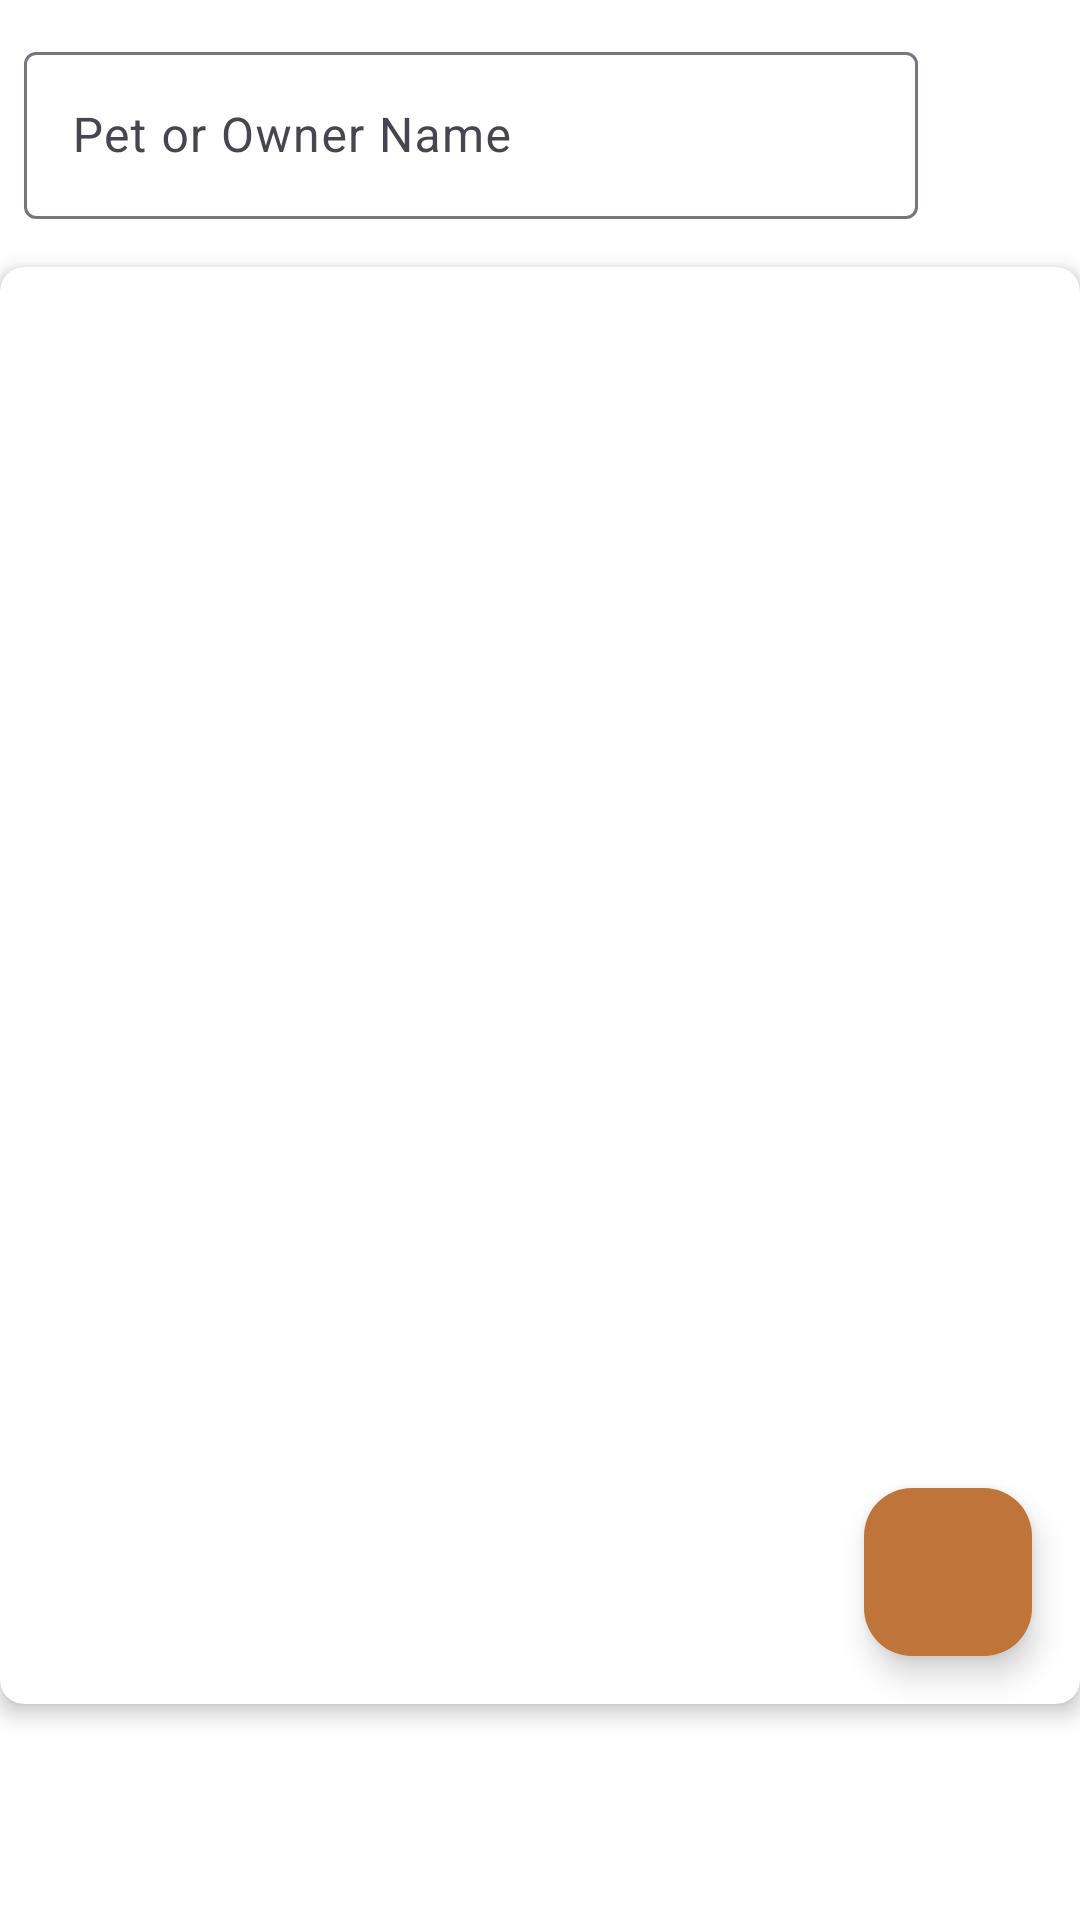

Layout XML and referenced resources for this Android screen:
<!-- AndroidManifest.xml: application theme Theme.WePets -->
<!-- res/layout/fragment_contact.xml -->
<?xml version="1.0" encoding="utf-8"?>
<FrameLayout xmlns:android="http://schemas.android.com/apk/res/android"
    xmlns:tools="http://schemas.android.com/tools"
    android:layout_width="match_parent"
    android:layout_height="match_parent"
    xmlns:app="http://schemas.android.com/apk/res-auto"
    tools:context=".ui.contact.ContactFragment">

    <androidx.constraintlayout.widget.ConstraintLayout
        android:id="@+id/mainLayout"
        android:layout_width="match_parent"
        android:layout_height="match_parent"
        android:layout_marginBottom="56dp">

        <com.google.android.material.textfield.TextInputLayout
            android:id="@+id/tfCustomerSearch"
            android:layout_width="0dp"
            android:layout_marginTop="12dp"
            android:layout_height="wrap_content"
            android:layout_marginStart="8dp"
            app:layout_constraintEnd_toStartOf="@id/btnSeach"
            app:layout_constraintStart_toStartOf="parent"
            app:layout_constraintTop_toTopOf="parent">

            <com.google.android.material.textfield.TextInputEditText
                android:id="@+id/tiCustomerSearch"
                android:layout_width="match_parent"
                android:layout_height="wrap_content"
                android:hint="@string/pet_or_owner_name"
                android:inputType="text" />
        </com.google.android.material.textfield.TextInputLayout>

        <ImageButton
            android:id="@+id/btnSeach"
            android:layout_width="50dp"
            android:layout_height="50dp"
            android:layout_marginStart="4dp"
            android:src="@drawable/ic_seach"
            app:layout_constraintBottom_toBottomOf="@+id/tfCustomerSearch"
            app:layout_constraintEnd_toEndOf="parent"
            app:tint="@color/colorPrimaryDark"
            app:layout_constraintStart_toEndOf="@+id/tfCustomerSearch"
            app:layout_constraintTop_toTopOf="@+id/tfCustomerSearch"
            android:backgroundTint="@android:color/transparent"/>

        <androidx.cardview.widget.CardView
            android:id="@+id/cardView"
            android:layout_width="0dp"
            android:layout_height="0dp"
            android:layout_marginVertical="16dp"
            app:cardCornerRadius="8dp"
            app:cardElevation="4dp"
            app:layout_constraintTop_toBottomOf="@id/tfCustomerSearch"
            app:layout_constraintBottom_toBottomOf="parent"
            app:layout_constraintEnd_toEndOf="parent"
            app:layout_constraintStart_toStartOf="parent">

            <androidx.recyclerview.widget.RecyclerView
                android:id="@+id/rvCustomer"
                android:layout_width="match_parent"
                android:layout_height="match_parent"
                android:layout_marginTop="16dp"
                tools:listitem="@layout/customer_item" />
        </androidx.cardview.widget.CardView>

        <com.google.android.material.floatingactionbutton.FloatingActionButton
            android:id="@+id/fabAdd"
            android:layout_width="wrap_content"
            android:layout_height="wrap_content"
            app:backgroundTint="@color/colorPrimary"
            android:layout_marginEnd="16dp"
            android:layout_marginBottom="32dp"
            android:src="@drawable/ic_add"
            app:tint="@color/white"
            app:layout_constraintBottom_toBottomOf="parent"
            app:layout_constraintEnd_toEndOf="parent" />

    </androidx.constraintlayout.widget.ConstraintLayout>

</FrameLayout>
<!-- res/layout/customer_item.xml (included above) -->
<?xml version="1.0" encoding="utf-8"?>
<androidx.constraintlayout.widget.ConstraintLayout xmlns:android="http://schemas.android.com/apk/res/android"
    xmlns:app="http://schemas.android.com/apk/res-auto"
    xmlns:tools="http://schemas.android.com/tools"
    android:layout_width="match_parent"
    android:layout_height="wrap_content"
    android:layout_margin="4dp"
    >

    <ImageView
        android:id="@+id/ivProfile"
        android:layout_width="80dp"
        android:layout_height="80dp"
        app:layout_constraintStart_toStartOf="parent"
        app:layout_constraintTop_toTopOf="parent"
        tools:srcCompat="@tools:sample/avatars" />

    <TextView
        android:id="@+id/txtPetName"
        android:layout_width="wrap_content"
        android:layout_height="wrap_content"
        android:layout_marginLeft="8dp"
        android:textSize="28sp"
        android:textColor="@color/colorPrimaryDark"
        android:textStyle="bold"
        app:layout_constraintBottom_toBottomOf="@+id/ivProfile"
        app:layout_constraintEnd_toStartOf="@+id/txtPhone"
        app:layout_constraintHorizontal_bias="0.5"
        app:layout_constraintStart_toEndOf="@+id/ivProfile"
        app:layout_constraintTop_toTopOf="@+id/ivProfile"
        app:layout_constraintVertical_bias="0.0"
        tools:text="Nina" />

    <TextView
        android:id="@+id/txtOwnerName"
        android:layout_width="wrap_content"
        android:layout_height="wrap_content"
        android:drawableStart="@drawable/ic_person"
        android:textSize="12sp"
        android:textStyle="bold"
        android:textColor="@color/colorPrimaryDark"
        android:drawableTint="@color/colorPrimaryLight"
        app:layout_constraintBottom_toBottomOf="@+id/ivProfile"
        app:layout_constraintStart_toStartOf="@+id/txtPetName"
        app:layout_constraintTop_toBottomOf="@+id/txtPetName"
        tools:text="Artur Oliveira" />

    <TextView
        android:id="@+id/txtPhone"
        android:layout_width="wrap_content"
        android:layout_height="wrap_content"
        android:drawableStart="@drawable/ic_phone"
        android:textSize="12sp"
        android:drawableTint="@color/colorPrimaryLight"
        android:textColor="@color/colorPrimaryDark"
        android:textStyle="bold"
        app:layout_constraintBottom_toBottomOf="@+id/txtPetName"
        app:layout_constraintEnd_toStartOf="@+id/ivPetSex"
        app:layout_constraintHorizontal_bias="0.5"
        app:layout_constraintStart_toEndOf="@+id/txtPetName"
        app:layout_constraintTop_toTopOf="@+id/txtPetName"
        tools:text="19999913999" />

    <ImageView
        android:id="@+id/ivPetSex"
        android:layout_width="25dp"
        android:layout_height="25dp"
        android:layout_marginEnd="14dp"
        app:layout_constraintBottom_toBottomOf="@+id/txtPetName"
        app:layout_constraintEnd_toEndOf="parent"
        app:layout_constraintHorizontal_bias="0.5"
        app:layout_constraintStart_toEndOf="@+id/txtPhone"
        app:layout_constraintTop_toTopOf="parent"
        app:srcCompat="@drawable/ic_female" />

    <TextView
        android:id="@+id/txtPetBreed"
        android:layout_width="wrap_content"
        android:layout_height="wrap_content"
        android:textStyle="bold"
        android:textColor="@color/colorPrimaryDark"
        android:drawableTint="@color/colorPrimaryLight"
        android:drawableStart="@drawable/ic_pet"
        android:textSize="12sp"
        app:layout_constraintBottom_toBottomOf="@+id/txtOwnerName"
        app:layout_constraintEnd_toEndOf="parent"
        app:layout_constraintStart_toEndOf="@+id/txtOwnerName"
        app:layout_constraintTop_toTopOf="@+id/txtOwnerName"
        tools:text="Vira Lata" />


</androidx.constraintlayout.widget.ConstraintLayout>
<!-- resources referenced by this layout -->
<resources>
  <color name="colorPrimary">#BF743A</color>
  <color name="colorPrimaryDark">#4A280E</color>
  <color name="colorPrimaryLight">#E6D3C4</color>
  <color name="white">#FFFFFFFF</color>
  <!-- drawable ic_female (drawable) -->
  <vector xmlns:android="http://schemas.android.com/apk/res/android" android:height="24dp" android:tint="#EE61FD" android:viewportHeight="24" android:viewportWidth="24" android:width="24dp">
        
      <path android:fillColor="@android:color/white" android:pathData="M17.5,9.5C17.5,6.46 15.04,4 12,4S6.5,6.46 6.5,9.5c0,2.7 1.94,4.93 4.5,5.4V17H9v2h2v2h2v-2h2v-2h-2v-2.1C15.56,14.43 17.5,12.2 17.5,9.5zM8.5,9.5C8.5,7.57 10.07,6 12,6s3.5,1.57 3.5,3.5S13.93,13 12,13S8.5,11.43 8.5,9.5z"/>
      
  </vector>
  <string name="pet_or_owner_name">Pet or Owner Name</string>
  <style name="Theme.WePets" parent="Base.Theme.WePets" />
  <style name="Base.Theme.WePets" parent="Theme.Material3.DayNight.NoActionBar">
          <item name="android:windowFullscreen">true</item>
  
          
          <item name="colorPrimary">@color/colorPrimary</item>
          <item name="colorPrimaryDark">@color/colorPrimaryDark</item>
          <item name="colorAccent">@color/colorAccent</item>
          <item name="colorPrimaryVariant">@color/colorPrimaryDark</item>
          <item name="colorOnPrimary">@color/colorWhite</item>
  
          
          <item name="colorSecondary">@color/colorAccent</item>
          <item name="colorSecondaryVariant">@color/colorPrimaryLight</item>
          <item name="colorOnSecondary">@color/colorBlack</item>
  
          
          <item name="android:windowBackground">@color/colorWhite</item>
  
          
          <item name="android:statusBarColor">@color/colorPrimaryDark</item>
  
          
          <item name="android:navigationBarColor">@color/colorPrimary</item>
      </style>
  <color name="colorAccent">#F87511</color>
  <color name="colorWhite">#FFFFFF</color>
  <color name="colorBlack">#000000</color>
</resources>
